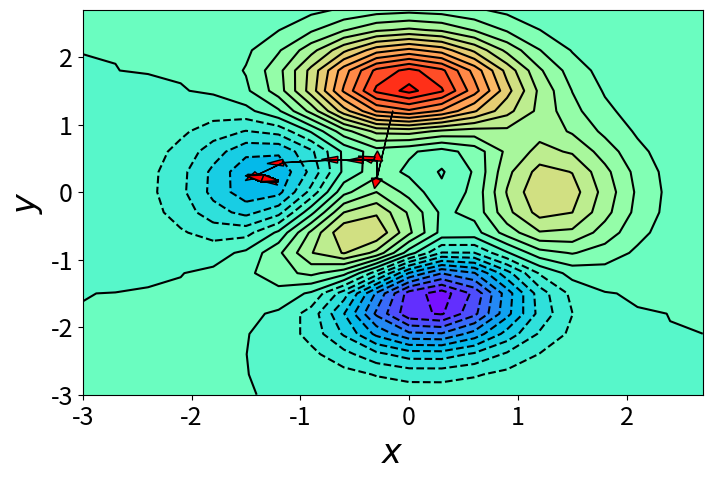

Generate this figure with matplotlib:
import numpy as np
import matplotlib.pyplot as plt

x = np.arange(-3, 3, 0.3)
y = np.arange(-3, 3, 0.3)
x, y = np.meshgrid(x, y)
levels = 24

z = 3 * (1 - x) ** 2 * np.exp(-x ** 2 - (y + 1) ** 2) - 10 * (x / 5 - x ** 3 - y ** 5) * np.exp(-x ** 2 - y ** 2) - 1 / 3 * np.exp(
    -(x + 1) ** 2 - y ** 2)

fig = plt.figure(figsize=(8, 5))
plt.tick_params(labelsize=18)
plt.xlabel("$x$", fontsize=24)
plt.ylabel("$y$", fontsize=24)

plt.contourf(x, y, z, levels=levels, cmap="rainbow")
line = plt.contour(x, y, z, levels=levels, colors="k")

x_current = -0.15
y_current = 1.2

dx_old = 0
dy_old = 0
beta = 0.8
Vx_old = 0
Vy_old = 0

iterations = 1000  # Training loops
lr = 0.5  # Learning rate

for i in range(iterations):
    pdx = (-6 * x_current ** 3 + 12 * x_current ** 2 - 6) * np.exp(-x_current ** 2 - (y_current + 1) ** 2) - (
            20 * x_current * y_current ** 5 + 20 * x_current ** 4 - 34 * x_current ** 2 + 2) * np.exp(
        -x_current ** 2 - y_current ** 2) + 2 / 3 * (x_current + 1) * np.exp(-(x_current + 1) ** 2 - y_current ** 2)
    pdy = (
            (-6 * x_current ** 2 + 12 * x_current - 6) * y_current - 6 * x_current ** 2 + 12 * x_current - 6) * np.exp(
        -x_current ** 2 - (y_current + 1) ** 2) - (20 * y_current ** 6 - 50 * y_current ** 4 + 20 * x_current ** 3 * y_current - 4 * x_current * y_current) * np.exp(
        -x_current ** 2 - y_current ** 2) + 2 / 3 * y_current * np.exp(-(x_current + 1) ** 2 - y_current ** 2)

    Vx = beta * Vx_old + (1 - beta) * pdx
    Vy = beta * Vy_old + (1 - beta) * pdy

    x_new = x_current - lr * Vx
    y_new = y_current - lr * Vy

    plt.arrow(x_current, y_current, x_new - x_current, y_new - y_current, length_includes_head=False, head_width=0.1, fc='r',
              ec='k')
    x_current = x_new
    y_current = y_new

plt.show()
